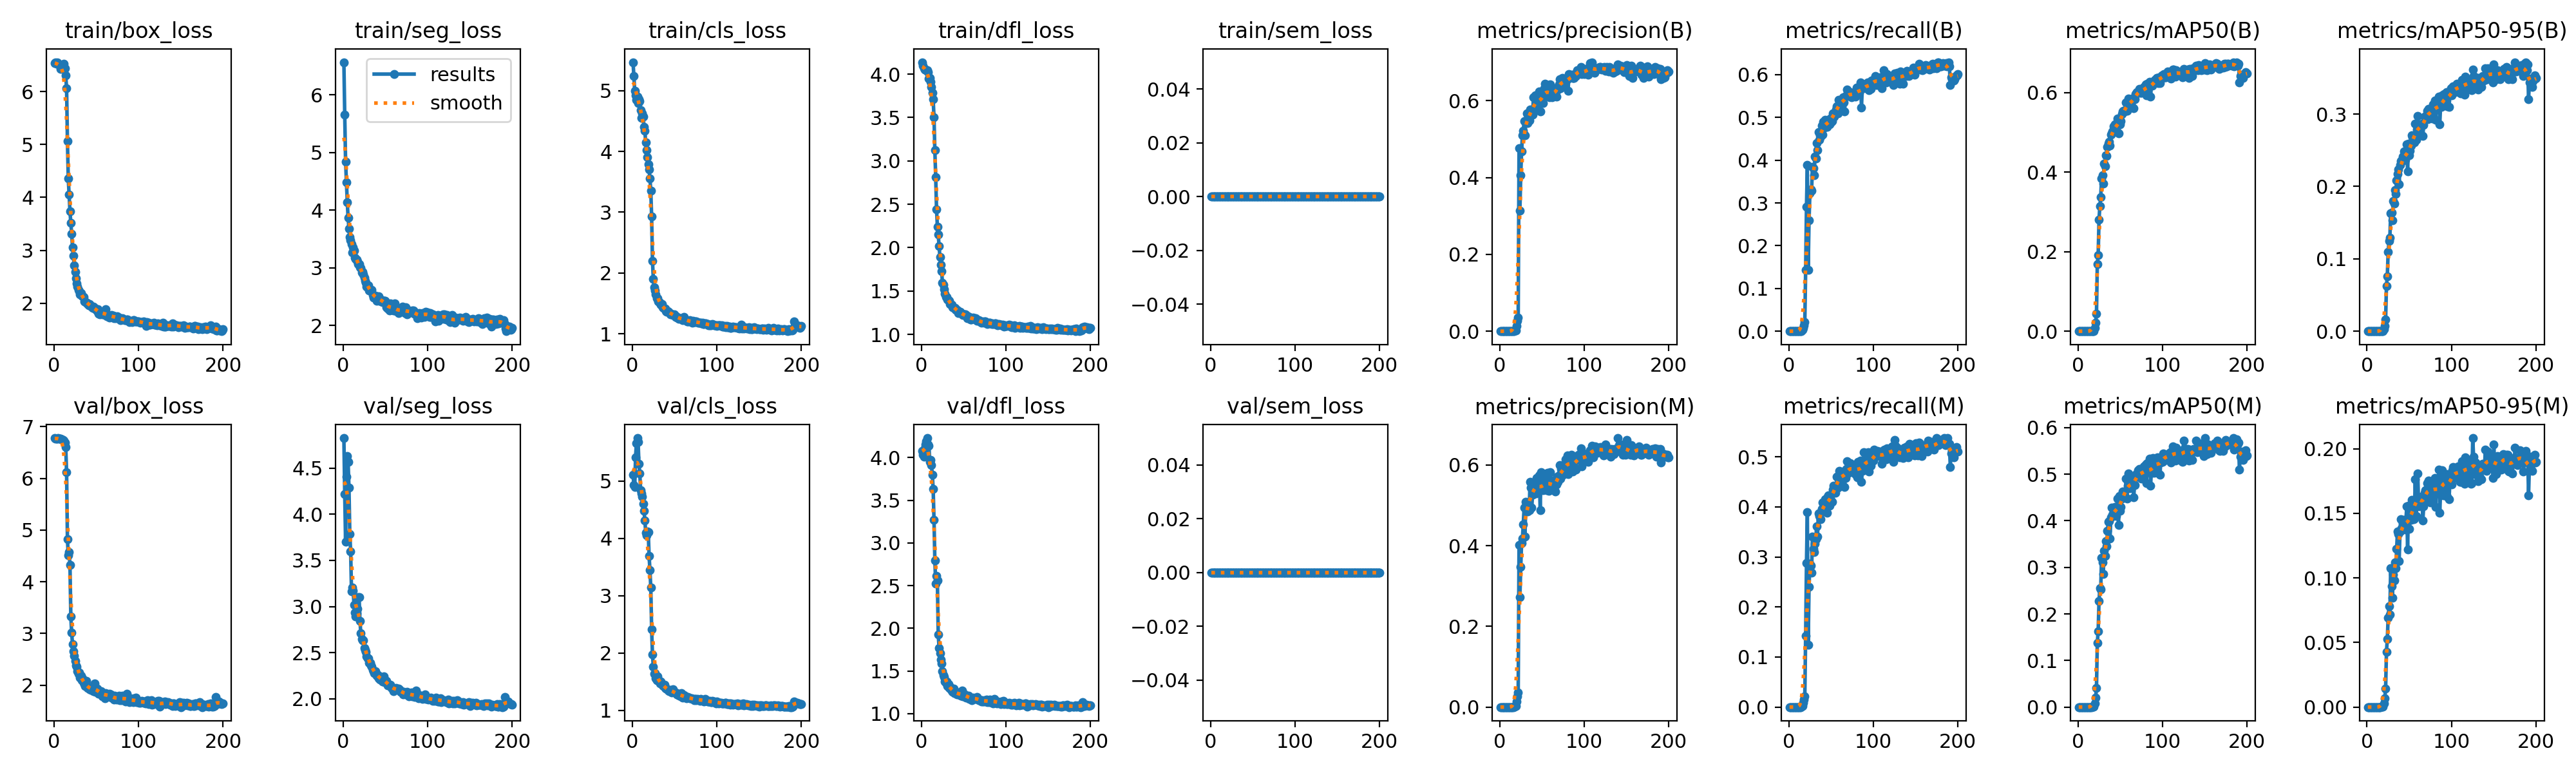

The file beside this chart, header and first rows:
epoch, time, train/box_loss, train/seg_loss, train/cls_loss, train/dfl_loss, train/sem_loss, metrics/precision(B), metrics/recall(B), metrics/mAP50(B), metrics/mAP50-95(B), metrics/precision(M), metrics/recall(M), metrics/mAP50(M), metrics/mAP50-95(M), val/box_loss, val/seg_loss, val/cls_loss, val/dfl_loss, val/sem_loss, lr/pg0, lr/pg1, lr/pg2
1, 18.27, 6.541, 6.564, 5.469, 4.138, 0, 0, 0, 0, 0, 0, 0, 0, 0, 6.779, 4.825, 5.112, 4.08, 0, 0.0003275, 0.0003275, 0.06758
2, 33.36, 6.556, 5.651, 5.244, 4.096, 0, 0, 0, 0, 0, 0, 0, 0, 0, 6.768, 4.221, 4.937, 4.03, 0, 0.0006575, 0.0006575, 0.03458
3, 48.37, 6.525, 4.84, 4.994, 4.066, 0, 0, 0, 0, 0, 0, 0, 0, 0, 6.764, 3.704, 4.897, 4.007, 0, 0.0009843, 0.0009843, 0.001569
4, 63.08, 6.552, 4.482, 4.923, 4.056, 0, 0, 0, 0, 0, 0, 0, 0, 0, 6.771, 4.409, 5.42, 4.108, 0, 0.0009851, 0.0009851, 0.0009851
5, 77.71, 6.524, 4.141, 4.848, 4.054, 0, 0, 0, 0, 0, 0, 0, 0, 0, 6.777, 4.632, 5.663, 4.154, 0, 0.0009802, 0.0009802, 0.0009802
6, 92.35, 6.517, 3.867, 4.897, 4.047, 0, 0, 0, 0, 0, 0, 0, 0, 0, 6.771, 4.568, 5.753, 4.188, 0, 0.0009752, 0.0009752, 0.0009752
7, 107, 6.484, 3.673, 4.796, 4.042, 0, 0, 0, 0, 0, 0, 0, 0, 0, 6.772, 4.285, 5.685, 4.228, 0, 0.0009703, 0.0009703, 0.0009703
8, 121.5, 6.43, 3.528, 4.856, 4.02, 0, 0, 0, 0, 0, 0, 0, 0, 0, 6.762, 3.788, 5.301, 4.155, 0, 0.0009654, 0.0009654, 0.0009654
9, 136.1, 6.446, 3.473, 4.833, 3.945, 0, 0, 0, 0, 0, 0, 0, 0, 0, 6.759, 3.597, 5.133, 4.138, 0, 0.0009604, 0.0009604, 0.0009604
10, 151.2, 6.472, 3.41, 4.675, 3.956, 0, 0, 0, 0, 0, 0, 0, 0, 0, 6.747, 3.167, 4.841, 3.948, 0, 0.0009555, 0.0009555, 0.0009555
11, 166, 6.434, 3.261, 4.548, 3.908, 0, 0, 0, 0, 0, 0, 0, 0, 0, 6.744, 3.207, 4.791, 3.976, 0, 0.0009505, 0.0009505, 0.0009505
12, 180.8, 6.524, 3.354, 4.628, 3.851, 0, 0, 0, 0, 0, 0, 0, 0, 0, 6.729, 3.171, 4.727, 3.908, 0, 0.0009455, 0.0009455, 0.0009455
13, 195.4, 6.437, 3.296, 4.578, 3.787, 0, 0, 0, 0, 0, 0, 0, 0, 0, 6.694, 3.017, 4.608, 3.801, 0, 0.0009406, 0.0009406, 0.0009406
14, 210.2, 6.302, 3.174, 4.403, 3.708, 0, 0, 0, 0, 0, 0, 0, 0, 0, 6.604, 2.933, 4.48, 3.633, 0, 0.0009357, 0.0009357, 0.0009357
15, 225.1, 6.065, 3.152, 4.338, 3.506, 0, 7e-05, 0.00072, 3e-05, 1e-05, 7e-05, 0.00072, 3e-05, 1e-05, 6.114, 2.893, 4.316, 3.273, 0, 0.0009307, 0.0009307, 0.0009307
16, 239.9, 5.068, 3.145, 4.15, 3.123, 0, 0.0003, 0.00325, 0.00015, 3e-05, 0.00017, 0.00181, 8e-05, 1e-05, 4.826, 2.925, 4.103, 2.797, 0, 0.0009258, 0.0009258, 0.0009258
17, 254.6, 4.355, 3.104, 4.02, 2.811, 0, 0.00077, 0.0083, 0.00039, 0.0001, 0.00077, 0.0083, 0.00039, 0.00011, 4.508, 2.973, 4.058, 2.522, 0, 0.0009208, 0.0009208, 0.0009208
18, 269.4, 4.051, 3.058, 3.901, 2.442, 0, 0.00134, 0.01444, 0.00068, 0.00019, 0.00137, 0.0148, 0.00069, 0.00019, 4.569, 3.098, 4.127, 2.614, 0, 0.0009158, 0.0009158, 0.0009158
19, 284.2, 3.734, 3.064, 3.793, 2.242, 0, 0.002, 0.02166, 0.00102, 0.0003, 0.00194, 0.02094, 0.00099, 0.0003, 4.331, 3.102, 4.111, 2.562, 0, 0.0009109, 0.0009109, 0.0009109
20, 298.9, 3.523, 3.013, 3.699, 2.15, 0, 0.0132, 0.143, 0.00762, 0.00272, 0.01317, 0.1426, 0.00758, 0.00267, 3.325, 2.843, 3.692, 1.927, 0, 0.0009059, 0.0009059, 0.0009059
21, 313.7, 3.306, 2.995, 3.554, 2.02, 0, 0.02687, 0.291, 0.02141, 0.00743, 0.02657, 0.2877, 0.02051, 0.00698, 3.015, 2.712, 3.453, 1.772, 0, 0.000901, 0.000901, 0.000901
22, 328.5, 3.051, 2.922, 3.354, 1.89, 0, 0.03593, 0.3892, 0.04466, 0.01626, 0.036, 0.3899, 0.041, 0.01408, 2.792, 2.648, 3.146, 1.71, 0, 0.0008961, 0.0008961, 0.0008961
23, 343.5, 2.898, 2.931, 2.926, 1.806, 0, 0.4762, 0.1431, 0.169, 0.06238, 0.4018, 0.1249, 0.1382, 0.04267, 2.657, 2.635, 2.414, 1.635, 0, 0.0008911, 0.0008911, 0.0008911
24, 358.4, 2.715, 2.88, 2.197, 1.725, 0, 0.3145, 0.2595, 0.191, 0.0761, 0.2731, 0.2408, 0.1633, 0.05262, 2.57, 2.637, 1.972, 1.584, 0, 0.0008862, 0.0008862, 0.0008862
25, 373.6, 2.588, 2.829, 1.903, 1.596, 0, 0.406, 0.3224, 0.2808, 0.1092, 0.3468, 0.2866, 0.228, 0.06925, 2.466, 2.55, 1.764, 1.496, 0, 0.0008812, 0.0008812, 0.0008812
26, 388.4, 2.466, 2.772, 1.768, 1.572, 0, 0.4677, 0.3311, 0.3153, 0.1249, 0.4071, 0.2834, 0.2556, 0.07838, 2.387, 2.533, 1.641, 1.45, 0, 0.0008762, 0.0008762, 0.0008762
27, 403.4, 2.379, 2.744, 1.711, 1.517, 0, 0.5094, 0.3284, 0.3369, 0.1288, 0.417, 0.2688, 0.2525, 0.07185, 2.354, 2.507, 1.644, 1.43, 0, 0.0008713, 0.0008713, 0.0008713
28, 421, 2.318, 2.67, 1.646, 1.468, 0, 0.5217, 0.3845, 0.384, 0.163, 0.4536, 0.3404, 0.321, 0.1074, 2.265, 2.462, 1.56, 1.376, 0, 0.0008663, 0.0008663, 0.0008663
29, 437, 2.249, 2.658, 1.582, 1.431, 0, 0.546, 0.3812, 0.3928, 0.1636, 0.4944, 0.3166, 0.3107, 0.09347, 2.223, 2.441, 1.525, 1.365, 0, 0.0008614, 0.0008614, 0.0008614
30, 452.6, 2.223, 2.697, 1.58, 1.431, 0, 0.51, 0.3646, 0.3714, 0.1532, 0.4226, 0.3098, 0.2865, 0.08448, 2.247, 2.436, 1.59, 1.373, 0, 0.0008565, 0.0008565, 0.0008565
31, 467.8, 2.165, 2.607, 1.528, 1.403, 0, 0.5476, 0.4079, 0.4223, 0.1804, 0.5084, 0.3267, 0.3358, 0.1023, 2.147, 2.388, 1.515, 1.327, 0, 0.0008515, 0.0008515, 0.0008515
32, 482.8, 2.186, 2.607, 1.519, 1.396, 0, 0.5677, 0.404, 0.4152, 0.1762, 0.4913, 0.336, 0.3239, 0.09823, 2.18, 2.391, 1.516, 1.345, 0, 0.0008465, 0.0008465, 0.0008465
33, 497.8, 2.148, 2.605, 1.494, 1.386, 0, 0.5418, 0.4408, 0.4432, 0.195, 0.4848, 0.3617, 0.3566, 0.1123, 2.092, 2.359, 1.471, 1.304, 0, 0.0008416, 0.0008416, 0.0008416
34, 512.7, 2.13, 2.613, 1.48, 1.353, 0, 0.5589, 0.4235, 0.441, 0.1897, 0.4961, 0.3412, 0.3454, 0.1075, 2.139, 2.346, 1.501, 1.318, 0, 0.0008366, 0.0008366, 0.0008366
35, 527.6, 2.121, 2.528, 1.494, 1.343, 0, 0.5488, 0.4661, 0.4641, 0.2088, 0.4877, 0.387, 0.3781, 0.1223, 2.044, 2.311, 1.457, 1.279, 0, 0.0008317, 0.0008317, 0.0008317
36, 542.5, 2.038, 2.482, 1.432, 1.341, 0, 0.5773, 0.4484, 0.4725, 0.217, 0.5576, 0.3823, 0.3984, 0.136, 2.016, 2.298, 1.43, 1.273, 0, 0.0008268, 0.0008268, 0.0008268
37, 557.5, 2.029, 2.492, 1.423, 1.316, 0, 0.5694, 0.4587, 0.4766, 0.2234, 0.5442, 0.3877, 0.3987, 0.1339, 1.984, 2.279, 1.424, 1.254, 0, 0.0008218, 0.0008218, 0.0008218
38, 572.8, 2.01, 2.513, 1.412, 1.306, 0, 0.5754, 0.456, 0.4671, 0.2029, 0.4943, 0.3755, 0.362, 0.1131, 2.084, 2.299, 1.443, 1.293, 0, 0.0008169, 0.0008169, 0.0008169
39, 587.8, 2.012, 2.487, 1.41, 1.304, 0, 0.5628, 0.4816, 0.4947, 0.2296, 0.5271, 0.396, 0.4069, 0.1361, 1.969, 2.269, 1.386, 1.245, 0, 0.0008119, 0.0008119, 0.0008119
40, 602.8, 1.989, 2.423, 1.377, 1.309, 0, 0.6081, 0.4605, 0.4972, 0.2348, 0.5509, 0.4087, 0.4279, 0.1454, 1.944, 2.248, 1.375, 1.24, 0, 0.0008069, 0.0008069, 0.0008069
41, 617.9, 1.963, 2.485, 1.359, 1.282, 0, 0.5712, 0.4903, 0.5034, 0.2356, 0.5375, 0.3928, 0.4134, 0.1384, 1.956, 2.255, 1.375, 1.241, 0, 0.000802, 0.000802, 0.000802
42, 633.1, 1.984, 2.504, 1.369, 1.284, 0, 0.6138, 0.4769, 0.5157, 0.2414, 0.5587, 0.4035, 0.4246, 0.1425, 1.923, 2.222, 1.353, 1.229, 0, 0.000797, 0.000797, 0.000797
43, 648.2, 1.959, 2.428, 1.366, 1.277, 0, 0.5887, 0.4946, 0.5075, 0.2358, 0.5301, 0.4152, 0.4161, 0.1392, 1.957, 2.241, 1.349, 1.246, 0, 0.0007921, 0.0007921, 0.0007921
44, 663.2, 1.943, 2.461, 1.356, 1.246, 0, 0.6114, 0.4877, 0.5208, 0.2481, 0.5672, 0.4096, 0.4304, 0.1451, 1.908, 2.208, 1.332, 1.223, 0, 0.0007872, 0.0007872, 0.0007872
45, 678.3, 1.922, 2.416, 1.323, 1.251, 0, 0.5834, 0.4782, 0.5076, 0.2371, 0.5466, 0.3885, 0.4103, 0.1375, 1.957, 2.227, 1.361, 1.24, 0, 0.0007822, 0.0007822, 0.0007822
46, 693.3, 1.916, 2.441, 1.334, 1.257, 0, 0.6021, 0.4866, 0.5183, 0.2466, 0.5425, 0.4202, 0.4278, 0.1445, 1.911, 2.205, 1.336, 1.223, 0, 0.0007772, 0.0007772, 0.0007772
47, 708.3, 1.931, 2.405, 1.322, 1.243, 0, 0.6235, 0.491, 0.5353, 0.2583, 0.5739, 0.4227, 0.4479, 0.1555, 1.879, 2.186, 1.311, 1.209, 0, 0.0007723, 0.0007723, 0.0007723
48, 723.3, 1.911, 2.426, 1.312, 1.236, 0, 0.5718, 0.4834, 0.4986, 0.2205, 0.4887, 0.4029, 0.3907, 0.122, 2.037, 2.242, 1.362, 1.269, 0, 0.0007673, 0.0007673, 0.0007673
49, 738.2, 1.885, 2.425, 1.307, 1.225, 0, 0.6095, 0.4968, 0.5335, 0.2594, 0.5826, 0.4177, 0.4528, 0.1558, 1.874, 2.178, 1.319, 1.204, 0, 0.0007624, 0.0007624, 0.0007624
50, 753.4, 1.882, 2.429, 1.321, 1.228, 0, 0.6025, 0.4881, 0.5212, 0.2434, 0.54, 0.4116, 0.4221, 0.1378, 1.927, 2.202, 1.321, 1.227, 0, 0.0007575, 0.0007575, 0.0007575
51, 768.5, 1.845, 2.311, 1.277, 1.23, 0, 0.594, 0.4921, 0.5284, 0.2496, 0.5377, 0.4101, 0.4297, 0.1451, 1.936, 2.198, 1.306, 1.23, 0, 0.0007525, 0.0007525, 0.0007525
52, 783.5, 1.884, 2.361, 1.285, 1.231, 0, 0.6139, 0.5091, 0.5469, 0.2564, 0.5429, 0.4352, 0.4484, 0.1451, 1.911, 2.165, 1.301, 1.217, 0, 0.0007476, 0.0007476, 0.0007476
53, 798.5, 1.804, 2.296, 1.269, 1.224, 0, 0.6326, 0.5097, 0.5528, 0.271, 0.5683, 0.4426, 0.463, 0.1603, 1.833, 2.148, 1.276, 1.19, 0, 0.0007426, 0.0007426, 0.0007426
54, 813.3, 1.793, 2.304, 1.263, 1.189, 0, 0.6439, 0.5019, 0.5553, 0.2681, 0.5597, 0.4303, 0.4569, 0.1544, 1.845, 2.151, 1.267, 1.198, 0, 0.0007376, 0.0007376, 0.0007376
55, 828.4, 1.803, 2.259, 1.247, 1.208, 0, 0.6185, 0.5076, 0.5528, 0.2621, 0.5514, 0.4282, 0.4503, 0.1457, 1.87, 2.144, 1.284, 1.199, 0, 0.0007327, 0.0007327, 0.0007327
56, 843.4, 1.829, 2.379, 1.257, 1.201, 0, 0.6148, 0.5192, 0.5558, 0.2609, 0.5368, 0.4357, 0.4521, 0.146, 1.882, 2.154, 1.26, 1.208, 0, 0.0007277, 0.0007277, 0.0007277
57, 858.5, 1.794, 2.294, 1.251, 1.199, 0, 0.6332, 0.5267, 0.5757, 0.2867, 0.5809, 0.4603, 0.4904, 0.1762, 1.783, 2.119, 1.248, 1.17, 0, 0.0007228, 0.0007228, 0.0007228
58, 873.4, 1.803, 2.326, 1.248, 1.17, 0, 0.6127, 0.5094, 0.554, 0.2641, 0.5356, 0.4383, 0.4474, 0.1479, 1.843, 2.122, 1.295, 1.188, 0, 0.0007179, 0.0007179, 0.0007179
59, 888.5, 1.821, 2.338, 1.243, 1.173, 0, 0.6096, 0.5408, 0.5745, 0.2783, 0.5445, 0.4635, 0.4752, 0.1581, 1.836, 2.119, 1.248, 1.182, 0, 0.0007129, 0.0007129, 0.0007129
60, 903.6, 1.773, 2.256, 1.221, 1.185, 0, 0.6429, 0.5303, 0.5853, 0.297, 0.5829, 0.4722, 0.5021, 0.1809, 1.753, 2.085, 1.225, 1.159, 0, 0.000708, 0.000708, 0.000708
... 140 more rows
